Run: headless pygame with SDL's dummy video driver; simulated clock (each Clock.tick advances the game by its frame time, no real sleeping); random seed 0; keys injected as events and as key.get_pressed() state; no mouse input.
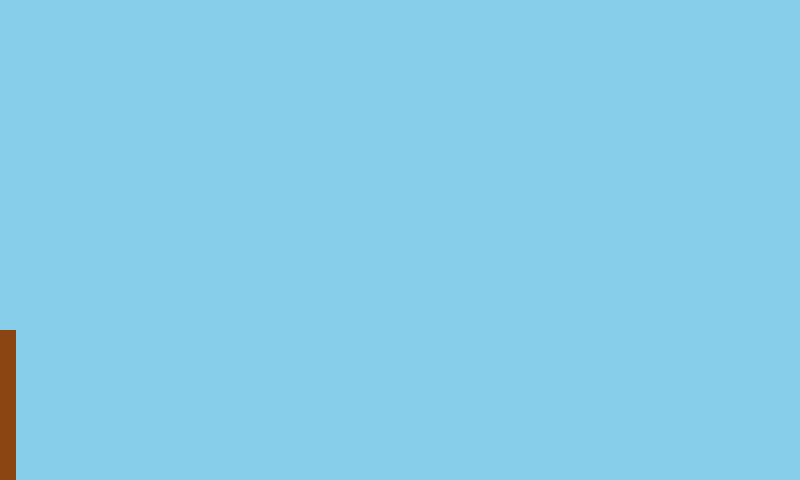
Frame 1 of 4 · flips 1–60 · no input
Frame 2 of 4 · flips 61–180 · tapped SPACE, RETURN · held RIGHT (→), D · screen unchanged from frame 1, image omitted
Frame 3 of 4 · flips 181–300 · held DOWN (↓), S · screen unchanged from frame 2, image omitted
Frame 4 of 4 · flips 301–420 · held LEFT (←), A, UP (↑), W · screen unchanged from frame 3, image omitted

The pygame program that drew these frames:

import pygame
import sys
import math

pygame.init()
WIDTH, HEIGHT = 800, 480
screen = pygame.display.set_mode((WIDTH, HEIGHT))
pygame.display.set_caption("Smile Pulley")

SKY_BLUE = (135, 206, 235)
WHITE = (255, 255, 255)
BROWN = (139, 69, 19)

clock = pygame.time.Clock()

angle_degrees = -90
angle_radians = math.radians(angle_degrees)

start_x = 0
start_y = 480

end_x = start_x + (150 * math.cos(angle_radians))
end_y = start_y + (150 * math.sin(angle_radians))

running = True
while running:

    for event in pygame.event.get():
        if event.type == pygame.QUIT:
            running = False

    screen.fill(SKY_BLUE)
    pygame.draw.line(screen, BROWN, (start_x, start_y), (end_x, end_y), 30)

    pygame.display.flip()
    clock.tick(60)

pygame.quit()
sys.exit()
